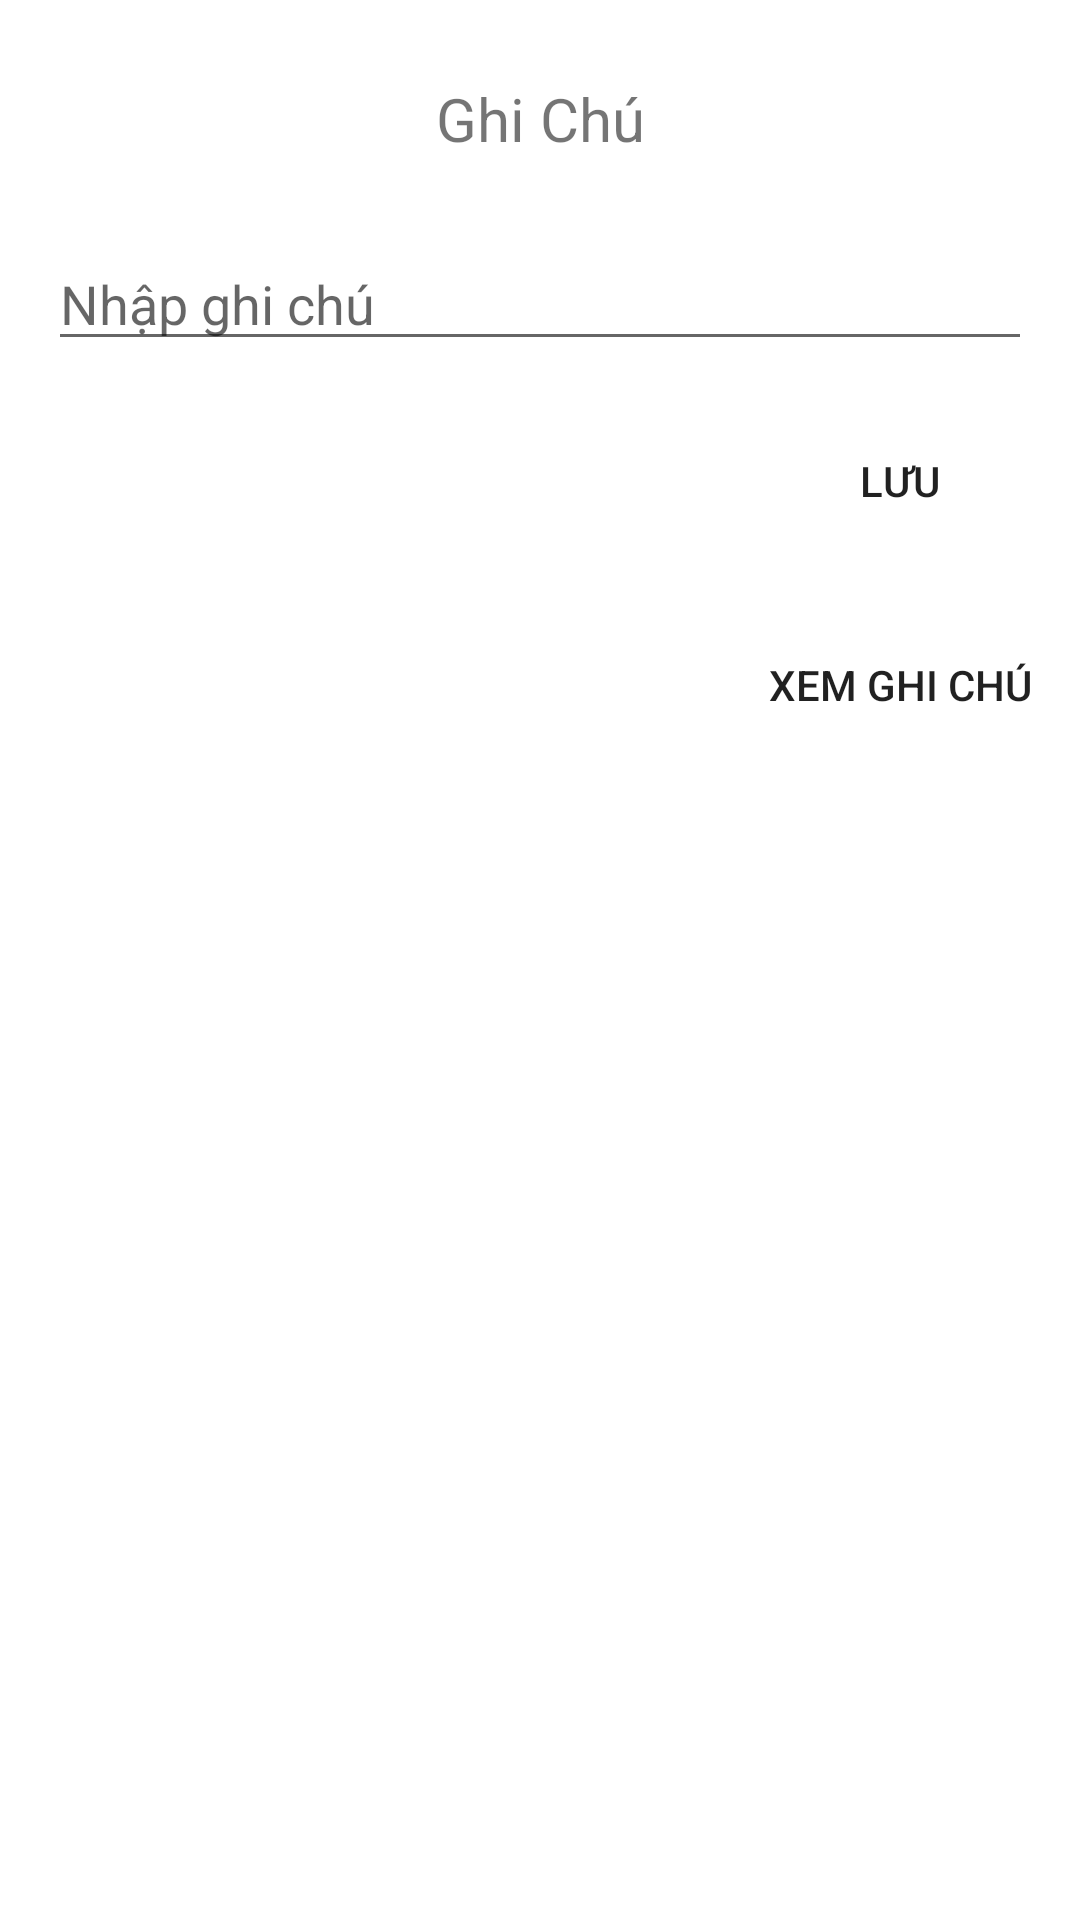

Layout XML and referenced resources for this Android screen:
<!-- AndroidManifest.xml: application theme Theme.DuAnAppDocSach -->
<!-- res/layout/activity_ghi_chu.xml -->
<?xml version="1.0" encoding="utf-8"?>
<androidx.constraintlayout.widget.ConstraintLayout xmlns:android="http://schemas.android.com/apk/res/android"
    xmlns:app="http://schemas.android.com/apk/res-auto"
    xmlns:tools="http://schemas.android.com/tools"
    android:layout_width="match_parent"
    android:layout_height="match_parent"
    tools:context=".objec.GhiChuActivity">

    
    <TextView
        android:id="@+id/textViewNote"
        android:layout_width="wrap_content"
        android:layout_height="wrap_content"
        android:text="Ghi Chú"
        android:textSize="20sp"
        android:layout_marginTop="16dp"
        app:layout_constraintTop_toTopOf="parent"
        app:layout_constraintStart_toStartOf="parent"
        app:layout_constraintEnd_toEndOf="parent"
        android:padding="10sp"/>

    
    <EditText
        android:id="@+id/editTextNote"
        android:layout_width="0dp"
        android:layout_height="wrap_content"
        android:layout_marginStart="16dp"
        android:layout_marginTop="16dp"
        android:layout_marginEnd="16dp"
        android:hint="Nhập ghi chú"
        app:layout_constraintTop_toBottomOf="@id/textViewNote"
        app:layout_constraintStart_toStartOf="parent"
        app:layout_constraintEnd_toEndOf="parent" />

    

    

    <Button
        android:id="@+id/buttonSave"
        android:layout_width="wrap_content"
        android:layout_height="wrap_content"
        android:layout_marginTop="16dp"
        android:layout_marginEnd="16dp"
        android:text="Lưu"
        app:layout_constraintEnd_toEndOf="parent"
        app:layout_constraintTop_toBottomOf="@id/editTextNote"
        android:background="@drawable/bg_edt"/>

    <Button
        android:id="@+id/buttonViewNotes"
        android:layout_width="wrap_content"
        android:layout_height="wrap_content"
        android:layout_marginTop="20dp"
        android:layout_marginEnd="16dp"
        android:text="Xem Ghi Chú"
        app:layout_constraintEnd_toEndOf="parent"
        app:layout_constraintTop_toBottomOf="@id/buttonSave"
        android:background="@drawable/bg_edt"/>
</androidx.constraintlayout.widget.ConstraintLayout>
<!-- resources referenced by this layout -->
<resources>
  <style name="Theme.DuAnAppDocSach" parent="Base.Theme.DuAnAppDocSach" />
  <style name="Base.Theme.DuAnAppDocSach" parent="Theme.MaterialComponents.DayNight.NoActionBar">
          
          
      </style>
</resources>
